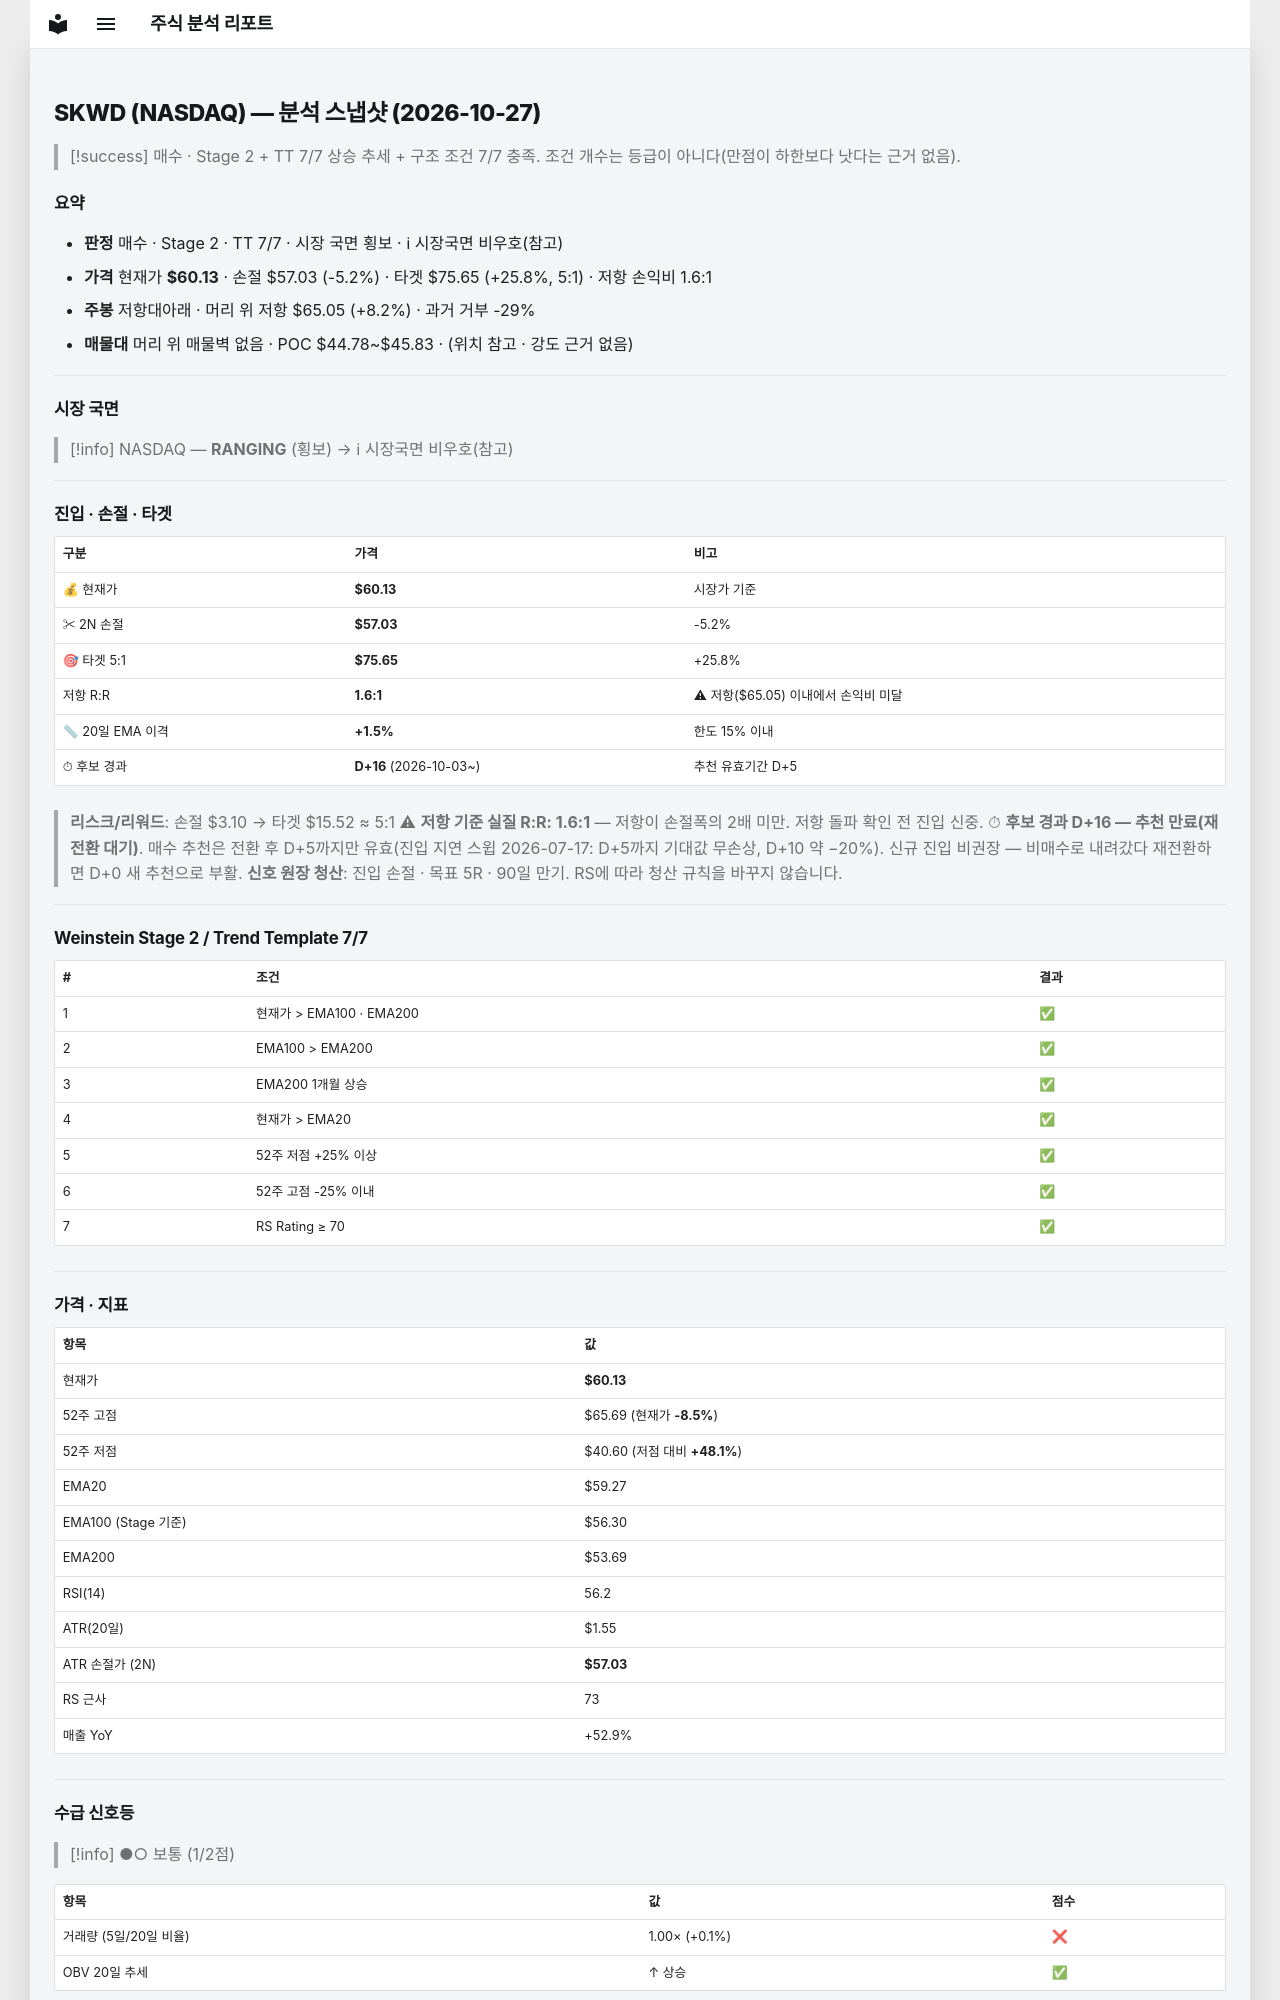

repository: soloandco/stock-reports · page: snapshots/SKWD-2026-10-27/index.html · generator: mkdocs

---
type: analysis-snapshot
title: SKWD 분석 스냅샷
ticker: SKWD
market: NASDAQ
created: 2026-10-27
updated: 2026-10-27
bar-date: 2026-10-26
verdict: 매수후보
real-rr: 1.59
sma50-gap-pct: 1.5
candidate-days: 16
candidate-since: 2026-10-03
weekly-position: 저항대아래
weekly-overhead-price: 65.05
weekly-overhead-pct: 8.2
stage: 2
trend-template-score: 7
tt-max: 7
ma-set: ema-20-100-200
price: 60.130001068115234
stop-price: 57.02637570017657
market-regime: RANGING
supply-demand-score: 1/2
supply-demand-label: 보통
status: tracking
tags:
  - stock-agent
  - watchlist
  - SKWD
  - analysis
related:
  - "[[analysis-template]]"
---

# SKWD (NASDAQ) — 분석 스냅샷 (2026-10-27)

> [!success] 매수 · Stage 2 + TT 7/7
> 상승 추세 + 구조 조건 7/7 충족. 조건 개수는 등급이 아니다(만점이 하한보다 낫다는 근거 없음).

## 요약

- **판정** 매수 · Stage 2 · TT 7/7 · 시장 국면 횡보 · ℹ 시장국면 비우호(참고)
- **가격** 현재가 **$60.13** · 손절 $57.03 (-5.2%) · 타겟 $75.65 (+25.8%, 5:1) · 저항 손익비 1.6:1
- **주봉** 저항대아래 · 머리 위 저항 $65.05 (+8.2%) · 과거 거부 -29%
- **매물대** 머리 위 매물벽 없음 · POC $44.78~$45.83 · (위치 참고 · 강도 근거 없음)

---

## 시장 국면

> [!info] NASDAQ — **RANGING** (횡보) → ℹ 시장국면 비우호(참고)

---

## 진입 · 손절 · 타겟

| 구분 | 가격 | 비고 |
|------|------|------|
| 💰 현재가 | **$60.13** | 시장가 기준 |
| ✂ 2N 손절 | **$57.03** | -5.2% |
| 🎯 타겟 5:1 | **$75.65** | +25.8% |
| 저항 R:R | **1.6:1** | ⚠ 저항($65.05) 이내에서 손익비 미달 |
| 📏 20일 EMA 이격 | **+1.5%** | 한도 15% 이내 |
| ⏱ 후보 경과 | **D+16** (2026-10-03~) | 추천 유효기간 D+5 |

> **리스크/리워드**: 손절 $3.10 → 타겟 $15.52 ≈ 5:1
> ⚠ **저항 기준 실질 R:R: 1.6:1** — 저항이 손절폭의 2배 미만. 저항 돌파 확인 전 진입 신중.
> ⏱ **후보 경과 D+16 — 추천 만료(재전환 대기)**. 매수 추천은 전환 후 D+5까지만 유효(진입 지연 스윕 2026-07-17: D+5까지 기대값 무손상, D+10 약 −20%). 신규 진입 비권장 — 비매수로 내려갔다 재전환하면 D+0 새 추천으로 부활.
> **신호 원장 청산**: 진입 손절 · 목표 5R · 90일 만기. RS에 따라 청산 규칙을 바꾸지 않습니다.

---

## Weinstein Stage 2 / Trend Template 7/7

| # | 조건 | 결과 |
|---|------|------|
| 1 | 현재가 > EMA100 · EMA200 | ✅ |
| 2 | EMA100 > EMA200 | ✅ |
| 3 | EMA200 1개월 상승 | ✅ |
| 4 | 현재가 > EMA20 | ✅ |
| 5 | 52주 저점 +25% 이상 | ✅ |
| 6 | 52주 고점 -25% 이내 | ✅ |
| 7 | RS Rating ≥ 70 | ✅ |

---

## 가격 · 지표

| 항목 | 값 |
|------|---|
| 현재가 | **$60.13** |
| 52주 고점 | $65.69 (현재가 **-8.5%**) |
| 52주 저점 | $40.60 (저점 대비 **+48.1%**) |
| EMA20 | $59.27 |
| EMA100 (Stage 기준) | $56.30 |
| EMA200 | $53.69 |
| RSI(14) | 56.2 |
| ATR(20일) | $1.55 |
| ATR 손절가 (2N) | **$57.03** |
| RS 근사 | 73 |
| 매출 YoY | +52.9% |

---
## 수급 신호등

> [!info] ●○ 보통 (1/2점)

| 항목 | 값 | 점수 |
|------|------|------|
| 거래량 (5일/20일 비율) | 1.00× (+0.1%) | ❌ |
| OBV 20일 추세 | ↑ 상승 | ✅ |

> **판독법**: 거래량이 20일 평균보다 20% 이상 많고 OBV(온밸런스볼륨)가 상승 중이면 매집 수급이 강한 것으로 판단합니다.

---
